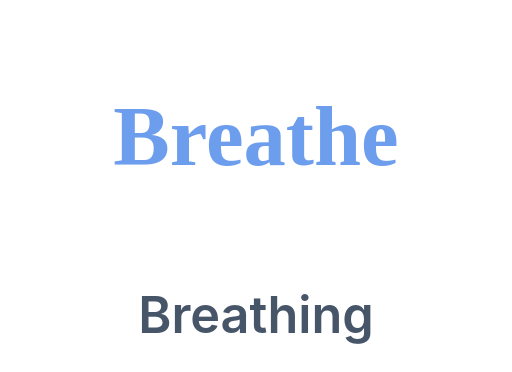
t = 0.00 s
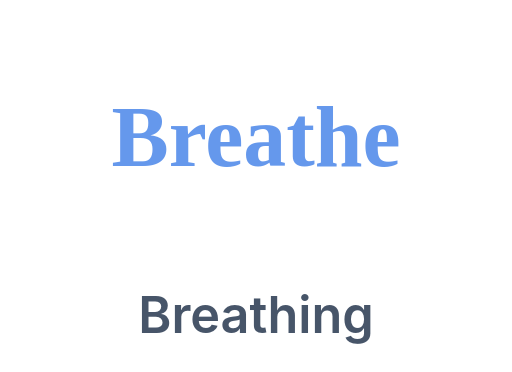
t = 0.38 s
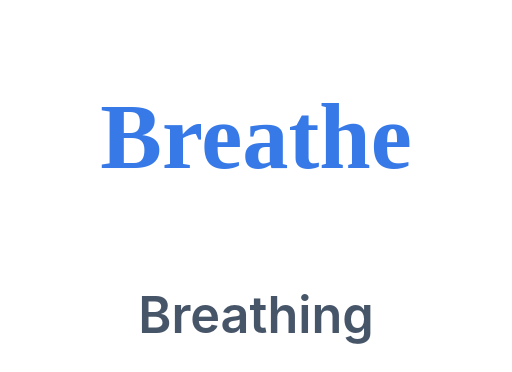
t = 1.13 s
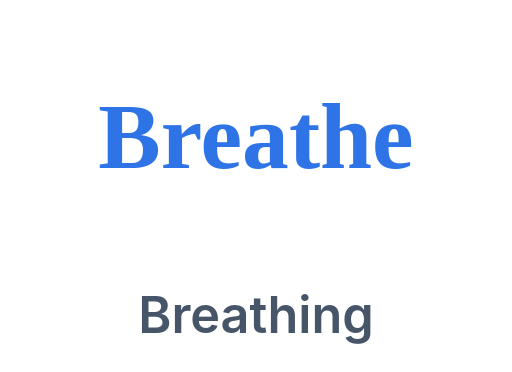
t = 1.50 s
t = 1.88 s: frame unchanged from t = 1.13 s, image omitted
t = 2.63 s: frame unchanged from t = 0.38 s, image omitted

The animated SVG that drew these frames (rendered in a browser with its animation timeline set to each time). Animation: 1 CSS @keyframes rule; one cycle of 3.00 s, repeats indefinitely.

<svg xmlns="http://www.w3.org/2000/svg" viewBox="0 0 132 96"><style>.br{transform-box:fill-box;transform-origin:center;animation:br 3s ease-in-out infinite}@keyframes br{0%,100%{transform:scale(.95);opacity:.7}50%{transform:scale(1.05);opacity:1}}</style><text class="br" x="66" y="43" text-anchor="middle" font-family="Georgia,serif" font-size="23" font-weight="700" fill="#2f74e6">Breathe</text><text x="66" y="86" text-anchor="middle" font-family="-apple-system,Segoe UI,Roboto,Helvetica,Arial,sans-serif" font-size="13" font-weight="600" fill="#475569">Breathing</text></svg>
